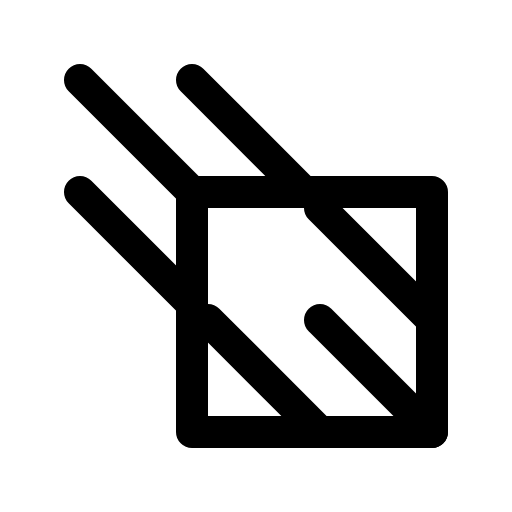
t = 0.00 s
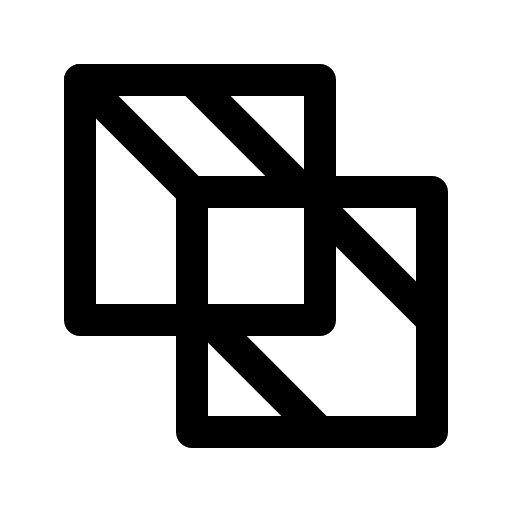
t = 2.10 s
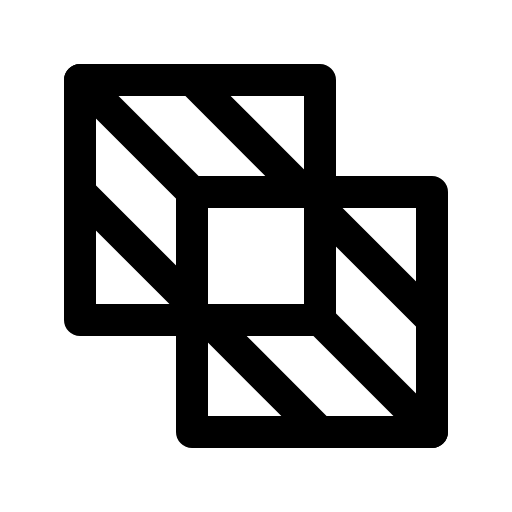
t = 2.48 s
t = 2.85 s: frame unchanged from t = 2.48 s, image omitted
t = 3.23 s: frame unchanged from t = 2.48 s, image omitted

The animated SVG that drew these frames (rendered in a browser with its animation timeline set to each time). Animation: 1 CSS @keyframes rule; one cycle of 3.60 s, repeats indefinitely.

<svg xmlns="http://www.w3.org/2000/svg" viewBox="0 0 256 256">
  <style>
    .draw-line {
      stroke-dasharray: 2000;
      stroke-dashoffset: 0;
    }
    svg:hover .draw-line {
      animation: phosphor-draw-in 1.5s ease-in-out infinite;
    }
    @keyframes phosphor-draw-in {
      0%   { stroke-dashoffset: 2000; }
      100% { stroke-dashoffset: 0; }
    }
  </style><rect width="256" height="256" fill="none"/><rect x="40" y="40" width="120" height="120" fill="none" stroke="currentColor" stroke-linecap="round" stroke-linejoin="round" stroke-width="16" class="draw-line" pathLength="1" style="animation-delay: 0s"/><rect x="96" y="96" width="120" height="120" fill="none" stroke="currentColor" stroke-linecap="round" stroke-linejoin="round" stroke-width="16" class="draw-line" pathLength="1" style="animation-delay: 0.3s"/><line x1="160" y1="160" x2="216" y2="216" fill="none" stroke="currentColor" stroke-linecap="round" stroke-linejoin="round" stroke-width="16" class="draw-line" pathLength="1" style="animation-delay: 0.6s"/><line x1="40" y1="40" x2="96" y2="96" fill="none" stroke="currentColor" stroke-linecap="round" stroke-linejoin="round" stroke-width="16" class="draw-line" pathLength="1" style="animation-delay: 0.9s"/><line x1="160" y1="104" x2="216" y2="160" fill="none" stroke="currentColor" stroke-linecap="round" stroke-linejoin="round" stroke-width="16" class="draw-line" pathLength="1" style="animation-delay: 1.2s"/><line x1="104" y1="160" x2="160" y2="216" fill="none" stroke="currentColor" stroke-linecap="round" stroke-linejoin="round" stroke-width="16" class="draw-line" pathLength="1" style="animation-delay: 1.5s"/><line x1="96" y1="40" x2="152" y2="96" fill="none" stroke="currentColor" stroke-linecap="round" stroke-linejoin="round" stroke-width="16" class="draw-line" pathLength="1" style="animation-delay: 1.8s"/><line x1="40" y1="96" x2="96" y2="152" fill="none" stroke="currentColor" stroke-linecap="round" stroke-linejoin="round" stroke-width="16" class="draw-line" pathLength="1" style="animation-delay: 2.1s"/></svg>
